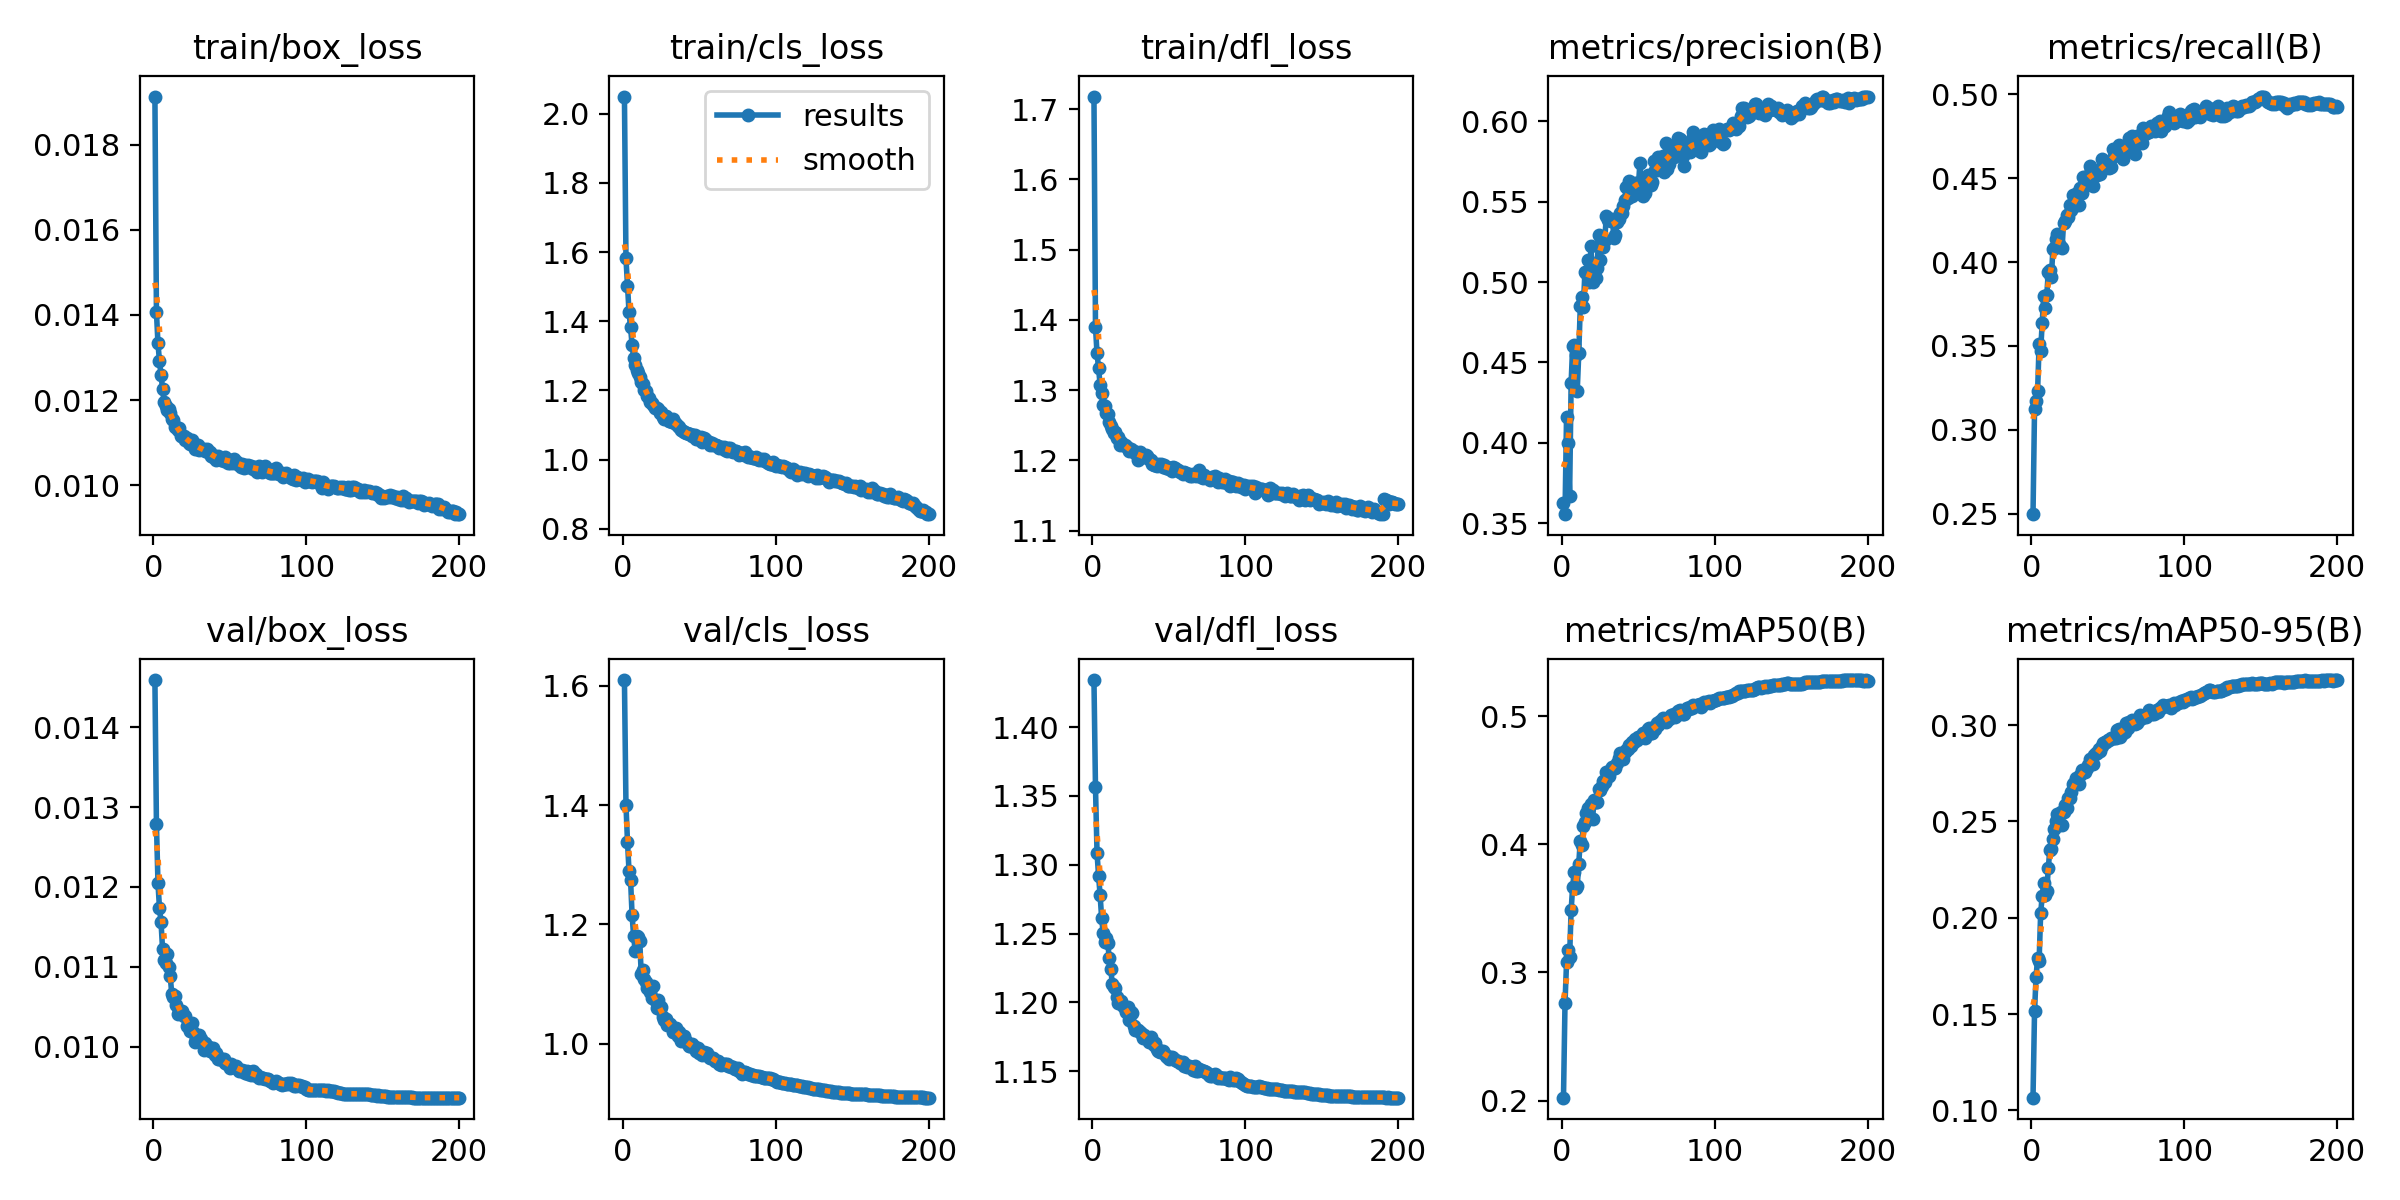

Source data for this figure (header and first rows):
epoch, train/box_loss, train/cls_loss, train/dfl_loss, metrics/precision(B), metrics/recall(B), metrics/mAP50(B), metrics/mAP50-95(B), val/box_loss, val/cls_loss, val/dfl_loss, lr/pg0, lr/pg1, lr/pg2
1, 0.01913, 2.049, 1.718, 0.3627, 0.2496, 0.2023, 0.1066, 0.01459, 1.61, 1.434, 0.03441, 0.001066, 0.001066
2, 0.01407, 1.581, 1.39, 0.3556, 0.3122, 0.2761, 0.1514, 0.01279, 1.4, 1.356, 0.0188, 0.002123, 0.002123
3, 0.01333, 1.502, 1.352, 0.4162, 0.3173, 0.3078, 0.1693, 0.01205, 1.339, 1.309, 0.003181, 0.003171, 0.003171
4, 0.01291, 1.427, 1.332, 0.4, 0.323, 0.3176, 0.1789, 0.01173, 1.289, 1.292, 0.003158, 0.003158, 0.003158
5, 0.01258, 1.382, 1.308, 0.3671, 0.351, 0.3124, 0.1778, 0.01156, 1.275, 1.278, 0.003158, 0.003158, 0.003158
6, 0.01227, 1.332, 1.296, 0.4372, 0.3472, 0.3485, 0.2023, 0.01122, 1.216, 1.262, 0.003144, 0.003144, 0.003144
7, 0.01196, 1.295, 1.28, 0.4602, 0.3636, 0.367, 0.2112, 0.01108, 1.181, 1.251, 0.00313, 0.00313, 0.00313
8, 0.01185, 1.274, 1.278, 0.4612, 0.3796, 0.3781, 0.2179, 0.01105, 1.156, 1.244, 0.003116, 0.003116, 0.003116
9, 0.01177, 1.258, 1.268, 0.4548, 0.3723, 0.366, 0.2116, 0.01116, 1.18, 1.247, 0.003101, 0.003101, 0.003101
10, 0.0118, 1.25, 1.266, 0.4324, 0.3803, 0.3674, 0.2137, 0.011, 1.179, 1.243, 0.003087, 0.003087, 0.003087
11, 0.01169, 1.24, 1.255, 0.4559, 0.3941, 0.3848, 0.2258, 0.01089, 1.172, 1.233, 0.003073, 0.003073, 0.003073
12, 0.01156, 1.226, 1.249, 0.4852, 0.395, 0.4029, 0.2354, 0.01066, 1.117, 1.224, 0.003059, 0.003059, 0.003059
13, 0.01153, 1.22, 1.245, 0.491, 0.3908, 0.3997, 0.2355, 0.01062, 1.124, 1.214, 0.003045, 0.003045, 0.003045
14, 0.01137, 1.202, 1.238, 0.4844, 0.4078, 0.4143, 0.2408, 0.01063, 1.109, 1.212, 0.003031, 0.003031, 0.003031
15, 0.01136, 1.198, 1.24, 0.5062, 0.4083, 0.4174, 0.2462, 0.01052, 1.103, 1.21, 0.003017, 0.003017, 0.003017
16, 0.0113, 1.183, 1.232, 0.5059, 0.4136, 0.4246, 0.2503, 0.01041, 1.092, 1.204, 0.003003, 0.003003, 0.003003
17, 0.01134, 1.178, 1.234, 0.5135, 0.417, 0.4284, 0.2536, 0.01043, 1.097, 1.2, 0.002989, 0.002989, 0.002989
18, 0.01116, 1.167, 1.222, 0.4998, 0.4105, 0.4212, 0.2482, 0.01042, 1.086, 1.2, 0.002975, 0.002975, 0.002975
19, 0.01115, 1.164, 1.227, 0.5224, 0.4087, 0.4313, 0.2551, 0.01044, 1.076, 1.201, 0.002961, 0.002961, 0.002961
20, 0.01115, 1.159, 1.222, 0.4999, 0.4085, 0.4196, 0.2482, 0.01038, 1.097, 1.197, 0.002947, 0.002947, 0.002947
21, 0.01106, 1.149, 1.222, 0.5081, 0.4233, 0.4345, 0.255, 0.01038, 1.073, 1.196, 0.002933, 0.002933, 0.002933
22, 0.0111, 1.149, 1.221, 0.5023, 0.4246, 0.4334, 0.2584, 0.01026, 1.059, 1.193, 0.002918, 0.002918, 0.002918
23, 0.011, 1.146, 1.218, 0.5089, 0.4278, 0.4328, 0.2571, 0.0103, 1.073, 1.196, 0.002904, 0.002904, 0.002904
24, 0.01098, 1.134, 1.213, 0.5293, 0.4266, 0.4429, 0.2621, 0.0102, 1.058, 1.187, 0.00289, 0.00289, 0.00289
25, 0.01106, 1.137, 1.216, 0.5137, 0.4343, 0.442, 0.2624, 0.0103, 1.061, 1.193, 0.002876, 0.002876, 0.002876
26, 0.011, 1.124, 1.213, 0.5253, 0.4312, 0.4453, 0.2654, 0.01018, 1.044, 1.192, 0.002862, 0.002862, 0.002862
27, 0.01086, 1.119, 1.213, 0.522, 0.4402, 0.4494, 0.2693, 0.01006, 1.039, 1.183, 0.002848, 0.002848, 0.002848
28, 0.01094, 1.126, 1.21, 0.5263, 0.4335, 0.4489, 0.2701, 0.0101, 1.042, 1.18, 0.002834, 0.002834, 0.002834
29, 0.01095, 1.12, 1.21, 0.5411, 0.4358, 0.4562, 0.2727, 0.01011, 1.031, 1.18, 0.00282, 0.00282, 0.00282
30, 0.01082, 1.111, 1.201, 0.5384, 0.4411, 0.4564, 0.272, 0.01014, 1.033, 1.18, 0.002806, 0.002806, 0.002806
31, 0.01084, 1.111, 1.212, 0.5394, 0.4343, 0.4536, 0.2694, 0.01009, 1.034, 1.179, 0.002792, 0.002792, 0.002792
32, 0.01085, 1.108, 1.204, 0.5382, 0.4441, 0.4587, 0.2743, 0.01006, 1.028, 1.178, 0.002778, 0.002778, 0.002778
33, 0.01086, 1.118, 1.208, 0.5393, 0.441, 0.4607, 0.2764, 0.00996, 1.02, 1.174, 0.002763, 0.002763, 0.002763
34, 0.01081, 1.106, 1.205, 0.5276, 0.4505, 0.4598, 0.2756, 0.01005, 1.023, 1.176, 0.002749, 0.002749, 0.002749
35, 0.01084, 1.104, 1.208, 0.5295, 0.4506, 0.4599, 0.2755, 0.01001, 1.026, 1.175, 0.002735, 0.002735, 0.002735
36, 0.01077, 1.096, 1.206, 0.5376, 0.4465, 0.4635, 0.2777, 0.00999, 1.012, 1.174, 0.002721, 0.002721, 0.002721
37, 0.01079, 1.095, 1.201, 0.5391, 0.4496, 0.4674, 0.2795, 0.00995, 1.019, 1.171, 0.002707, 0.002707, 0.002707
38, 0.01068, 1.085, 1.2, 0.5433, 0.457, 0.4711, 0.2823, 0.00998, 1.004, 1.175, 0.002693, 0.002693, 0.002693
39, 0.01067, 1.082, 1.194, 0.5431, 0.4557, 0.4685, 0.2801, 0.00998, 1.008, 1.172, 0.002679, 0.002679, 0.002679
40, 0.01068, 1.079, 1.194, 0.5475, 0.4456, 0.4665, 0.2798, 0.0099, 1.012, 1.169, 0.002665, 0.002665, 0.002665
41, 0.01059, 1.077, 1.194, 0.5508, 0.4516, 0.4722, 0.2843, 0.00992, 1.005, 1.171, 0.002651, 0.002651, 0.002651
42, 0.01068, 1.078, 1.192, 0.559, 0.4537, 0.4739, 0.2854, 0.00985, 1.001, 1.166, 0.002637, 0.002637, 0.002637
43, 0.01061, 1.074, 1.195, 0.5522, 0.4517, 0.4746, 0.2857, 0.00984, 0.9958, 1.164, 0.002623, 0.002623, 0.002623
44, 0.0106, 1.073, 1.194, 0.5626, 0.4549, 0.4772, 0.2876, 0.00985, 0.9966, 1.164, 0.002609, 0.002609, 0.002609
45, 0.01062, 1.069, 1.194, 0.5603, 0.4523, 0.477, 0.2866, 0.00984, 0.9992, 1.165, 0.002595, 0.002595, 0.002595
46, 0.01058, 1.071, 1.191, 0.5533, 0.4615, 0.4799, 0.2889, 0.00984, 0.9956, 1.164, 0.00258, 0.00258, 0.00258
47, 0.01066, 1.07, 1.194, 0.5571, 0.4575, 0.4802, 0.2906, 0.00979, 0.9936, 1.163, 0.002566, 0.002566, 0.002566
48, 0.01056, 1.06, 1.189, 0.5615, 0.4583, 0.4824, 0.2913, 0.00978, 0.9883, 1.161, 0.002552, 0.002552, 0.002552
49, 0.01052, 1.06, 1.191, 0.5616, 0.4589, 0.4815, 0.2913, 0.00978, 0.9931, 1.161, 0.002538, 0.002538, 0.002538
50, 0.01053, 1.06, 1.188, 0.56, 0.459, 0.4838, 0.2921, 0.00973, 0.9842, 1.159, 0.002524, 0.002524, 0.002524
51, 0.01059, 1.065, 1.19, 0.5742, 0.4559, 0.4837, 0.2923, 0.00978, 0.9849, 1.16, 0.00251, 0.00251, 0.00251
52, 0.01053, 1.052, 1.185, 0.5606, 0.457, 0.4837, 0.293, 0.00976, 0.9815, 1.16, 0.002496, 0.002496, 0.002496
53, 0.01062, 1.063, 1.191, 0.5537, 0.4672, 0.4867, 0.2933, 0.00974, 0.9852, 1.16, 0.002482, 0.002482, 0.002482
54, 0.01053, 1.06, 1.189, 0.5557, 0.4633, 0.4834, 0.2932, 0.00976, 0.9841, 1.158, 0.002468, 0.002468, 0.002468
55, 0.01055, 1.054, 1.187, 0.5615, 0.4636, 0.4864, 0.2932, 0.00973, 0.984, 1.157, 0.002454, 0.002454, 0.002454
56, 0.01048, 1.052, 1.187, 0.5669, 0.468, 0.4902, 0.2972, 0.0097, 0.9773, 1.157, 0.00244, 0.00244, 0.00244
57, 0.01043, 1.043, 1.183, 0.5624, 0.4697, 0.491, 0.2978, 0.00969, 0.9755, 1.156, 0.002426, 0.002426, 0.002426
58, 0.01049, 1.048, 1.183, 0.5602, 0.4662, 0.4866, 0.2938, 0.00971, 0.9758, 1.156, 0.002412, 0.002412, 0.002412
59, 0.01041, 1.041, 1.181, 0.5623, 0.467, 0.4869, 0.2953, 0.0097, 0.9758, 1.157, 0.002397, 0.002397, 0.002397
60, 0.01048, 1.042, 1.184, 0.5755, 0.4612, 0.4912, 0.2976, 0.00967, 0.9709, 1.154, 0.002383, 0.002383, 0.002383
... 140 more rows
